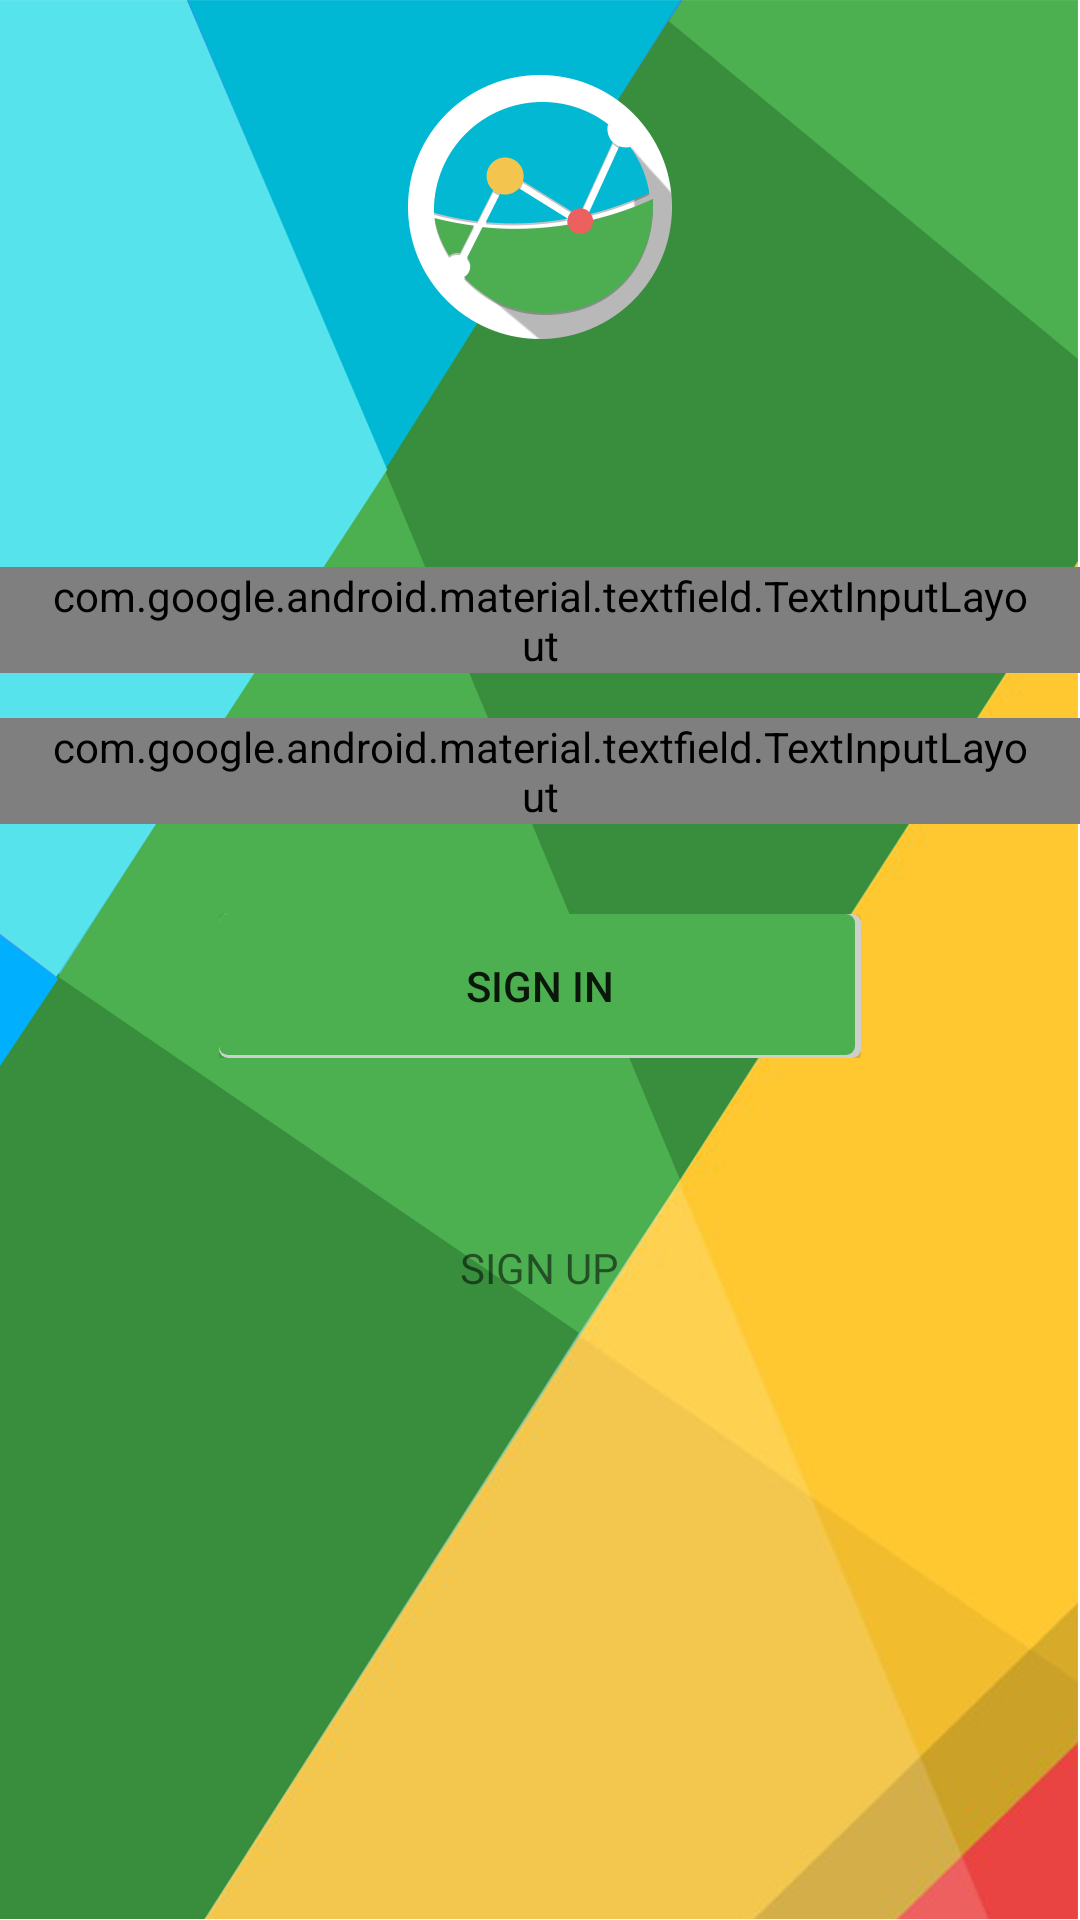

Android layout source for this screen:
<!-- AndroidManifest.xml: application theme AppTheme -->
<!-- res/layout/authorizatoin_layout.xml -->
<?xml version="1.0" encoding="utf-8"?>
<ScrollView xmlns:android="http://schemas.android.com/apk/res/android"
    xmlns:app="http://schemas.android.com/apk/res-auto"
    android:layout_width="match_parent"
    android:layout_height="match_parent">

    <LinearLayout

        android:layout_width="match_parent"
        android:layout_height="match_parent"
        android:background="@drawable/bg"
        android:descendantFocusability="beforeDescendants"
        android:focusableInTouchMode="true"
        android:gravity="center_horizontal"
        android:orientation="vertical">

        <ImageView
            android:layout_width="wrap_content"
            android:layout_height="wrap_content"
            android:layout_marginBottom="@dimen/login_screen_logo_margin_bottom"
            android:layout_marginTop="@dimen/login_screen_logo_margin_top"
            android:src="@drawable/logo" />

        <LinearLayout
            android:layout_width="match_parent"
            android:layout_height="wrap_content"
            android:background="@color/registration_screen_form_background"
            android:orientation="vertical">

            <LinearLayout
                android:layout_width="match_parent"
                android:layout_height="wrap_content"
                android:layout_marginTop="@dimen/registration_screen_login_wrapper_margin_top"
                android:orientation="horizontal">

                <android.support.design.widget.TextInputLayout
                    android:id="@+id/sign_in_login_wrap"
                    android:layout_width="match_parent"
                    android:layout_height="wrap_content"
                    android:backgroundTint="@color/registration_screen_form_text_color"
                    android:hint="@string/sign_login_hint"
                    android:paddingLeft="@dimen/registration_screen_input_layout_paddings"
                    android:paddingRight="@dimen/registration_screen_input_layout_paddings"
                    android:textColorHighlight="@color/registration_screen_form_text_color"
                    android:textColorHint="@color/registration_screen_form_text_color"
                    app:hintTextAppearance="@color/registration_screen_form_text_color">

                    

                    <EditText
                        android:id="@+id/sign_in_login_et"
                        android:layout_width="match_parent"
                        android:layout_height="wrap_content"
                        android:backgroundTint="@color/registration_screen_form_text_color"
                        android:ems="10"
                        android:imeOptions="actionNext"
                        android:inputType="textPersonName"
                        android:maxLength="10"
                        android:textColor="@color/registration_screen_form_text_color"
                        android:textColorHighlight="@color/registration_screen_form_text_color"
                        android:textColorHint="@color/registration_screen_form_text_color"
                        android:textCursorDrawable="@null"
                        app:hintTextAppearance="@color/registration_screen_form_text_color" />

                </android.support.design.widget.TextInputLayout>

                
            </LinearLayout>

            <LinearLayout
                android:layout_width="match_parent"
                android:layout_height="wrap_content"
                android:layout_marginTop="@dimen/registration_screen_text_wrapper_margin_top"
                android:orientation="horizontal">

                <android.support.design.widget.TextInputLayout
                    android:id="@+id/sign_in_password_wrap"
                    android:layout_width="match_parent"
                    android:layout_height="wrap_content"
                    android:backgroundTint="@color/registration_screen_form_text_color"
                    android:hint="@string/sign_in_password_hint"
                    android:paddingLeft="@dimen/registration_screen_input_layout_paddings"
                    android:paddingRight="@dimen/registration_screen_input_layout_paddings"
                    android:textColorHighlight="@color/registration_screen_form_text_color"
                    android:textColorHint="@color/registration_screen_form_text_color"
                    app:hintAnimationEnabled="true"
                    app:hintTextAppearance="@color/registration_screen_form_text_color">

                    <EditText
                        android:id="@+id/sign_in_password_et"
                        android:layout_width="match_parent"
                        android:layout_height="wrap_content"
                        android:backgroundTint="@color/registration_screen_form_text_color"
                        android:ems="10"
                        android:imeOptions="actionDone"
                        android:inputType="textPassword"
                        android:maxLength="10"
                        android:textColor="@color/registration_screen_form_text_color"
                        android:textColorHighlight="@color/registration_screen_form_text_color"
                        android:textColorHint="@color/registration_screen_form_text_color"
                        android:textCursorDrawable="@null"
                        app:hintTextAppearance="@color/registration_screen_form_text_color" />

                </android.support.design.widget.TextInputLayout>

            </LinearLayout>

            <LinearLayout
                android:layout_width="match_parent"
                android:layout_height="wrap_content"
                android:layout_marginBottom="@dimen/registration_screen_signin_margin_bottom"
                android:layout_marginTop="@dimen/registration_screen_signin_margin_top"
                android:gravity="center_horizontal"
                android:orientation="vertical"
                android:paddingLeft="@dimen/registration_screen_signin_paddings"
                android:paddingRight="@dimen/registration_screen_signin_paddings">

                <Button
                    android:id="@+id/buttonSignIn"
                    android:layout_width="match_parent"
                    android:layout_height="wrap_content"
                    android:background="@drawable/green_button_template"
                    android:text="@string/SignIn" />
            </LinearLayout>

            <View
                android:layout_width="match_parent"
                android:layout_height="0.1dp"
                android:background="@color/registration_screen_form_text_color" />

            <TextView
                android:id="@+id/buttonTransferSignUp"
                android:layout_width="wrap_content"
                android:layout_height="wrap_content"
                android:layout_gravity="center_horizontal"
                android:layout_marginBottom="@dimen/registration_screen_signup_margins"
                android:layout_marginTop="@dimen/registration_screen_signup_margins"
                android:text="@string/SignUp"
                android:textColor="@color/colorBlue" />

        </LinearLayout>
    </LinearLayout>
</ScrollView>
<!-- resources referenced by this layout -->
<resources>
  <dimen name="login_screen_logo_margin_bottom">56dp</dimen>
  <dimen name="login_screen_logo_margin_top">25dp</dimen>
  <dimen name="registration_screen_input_layout_paddings">16dp</dimen>
  <dimen name="registration_screen_login_wrapper_margin_top">20dp</dimen>
  <dimen name="registration_screen_signin_margin_bottom">35dp</dimen>
  <dimen name="registration_screen_signin_margin_top">30dp</dimen>
  <dimen name="registration_screen_signin_paddings">73dp</dimen>
  <dimen name="registration_screen_signup_margins">25dp</dimen>
  <dimen name="registration_screen_text_wrapper_margin_top">15dp</dimen>
  <!-- drawable bg: png bitmap (drawable-hdpi, 80740 bytes) -->
  <!-- drawable green_button_template (drawable) -->
  <?xml version="1.0" encoding="utf-8"?>
  <layer-list xmlns:android="http://schemas.android.com/apk/res/android">
      <item>
          <shape android:shape="rectangle">
              <solid android:color="#cecece"/>
              <corners android:radius="3dp"/>
          </shape>
      </item>
  
      <item android:right="2dp" android:bottom="1dp">
          <shape android:shape="rectangle">
              <solid android:color="@color/colorPrimary"/>
              <corners android:radius="3dp"/>
          </shape>
      </item>
  
  
  </layer-list>
  <!-- drawable logo: png bitmap (drawable-hdpi, 7950 bytes) -->
  <string name="SignIn">SIGN IN</string>
  <string name="SignUp">SIGN UP</string>
  <string name="login">LOGIN</string>
  <string name="password">PASSWORD</string>
  <string name="sign_in_password_hint">Password</string>
  <string name="sign_login_hint">Login</string>
  <color name="colorPrimary">#4CAF50</color>
</resources>
